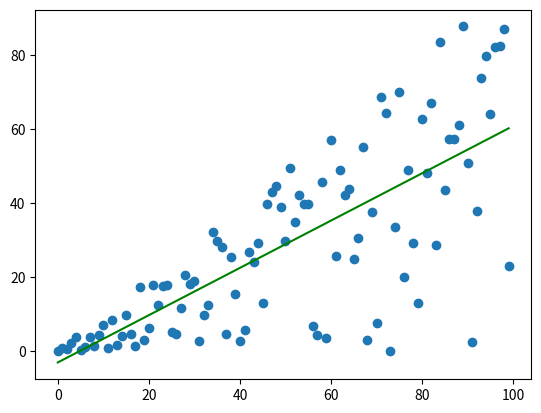
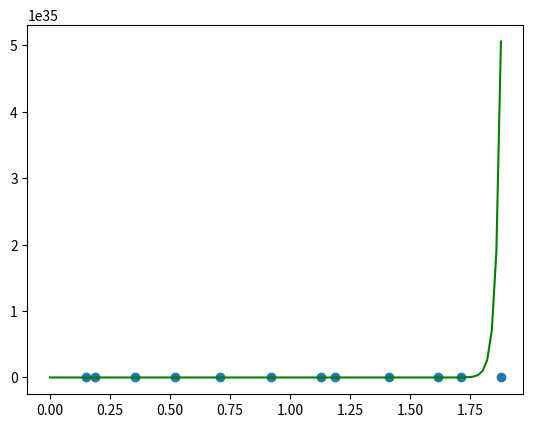

Source code (Python) for these figures, in order:
import random as random
from math import *
import matplotlib.pyplot as plt
import numpy as np


def calc_coeffs(X, Y):

    # (1) Cria a matriz do lado esquerdo da equação:
    X_matrix = []
    for i in range(2):
        row = []
        for j in range(2):
            sum = 0
            for xi in X: 
                sum += xi ** (i + j)
            row.append(sum)
        X_matrix.append(row)

    # (2) Cria a matriz do lado direito da equação:
    Y_matrix = []
    for i in range(2):
        sum = 0
        for xi, yi in zip(X, Y):
            sum += yi*(xi**i)
        Y_matrix.append(sum)

    return np.linalg.solve(X_matrix, Y_matrix)

def build_poly(coeffs):
    def func(x):
        result = 0
        for i, ci in enumerate(coeffs):
            result += ci*(x**i)
        return result
    return func

if __name__ == '__main__':

    # Exemplo 01:
    X = [x for x in range(0, 100)]
    Y = [random.random()*xi for xi in X]
    values = []

    coeffs = calc_coeffs(X, Y)
    f = build_poly(coeffs)

    t = np.linspace(0, max(X), 100)
    ft = [f(ti) for ti in t]

    plt.plot(t, ft, color = "green")
    plt.scatter(X, Y, label = "blue")
    plt.savefig("Exemplo01.png")
    plt.close()

    # print("coeffs: ")
    # for i, coeff in enumerate(coeffs):
    #     print(f"a{i} = {coeff}")
    # print("values: ")
    # for value in values:
    #     print(f"f({value}) = {f(value)}")

    # Exemplo 02:
    X = [0.1502, 0.1874, 0.3551, 0.5194, 0.7072, 0.922, 1.1303, 1.1872, 1.4117, 1.6165, 1.7129, 1.8782]
    Y = [5.6131, 5.4874, 7.2501, 10.9598, 13.2359, 20.2362, 29.286, 34.0887, 47.7891, 68.2312, 80.6315, 107.1187]

    
    log_Y = [log(yi, e) for yi in Y]
    

    values = [0.4917, 0.9672, 1.16]

    coeffs = calc_coeffs(X, Y)
    #f = build_poly(coeffs)

    # a0 = log(a, e) <=> e^a0 = a 
    a = e**coeffs[0]
    b = coeffs[1]

    def f(x): 
        return a*e**(b*x)

    print("a = {a}, b = {b}")

    t = np.linspace(0, max(X), 100)
    ft = [f(ti) for ti in t]

    plt.plot(t, ft, color = "green")
    plt.scatter(X, Y, label = "blue")
    plt.savefig("Exemplo02.png")
    plt.close()

    pass

# Para uma determinada lista de pontos:
    
# (x1, y1), (x2, y2), ..., (xn, yn)

# queremos uma reta, ou seja, uma função da forma:

# p(x) = a0 + a1.x

# que se aproxime ao máximo dos pontos dados, assim note que, o erro da reta em relação aos pontos é dado por:

# E(a0, a1) = d1² + d2² + ... + dn-1² + dn²

# onde, para i > 0 e i <= n:

# di = yi - p(xi)

# sendo assim, temos:

# E(a0, a1) = ∑ [yi - p(xi)]²

# E(a0, a1) = ∑ [yi - a0 - a1.xi]²

# para diminuir tal erro note que devemos ter que

#  (i) dE  = 0   e  (ii) dE  = 0 
#      da0               da1

# de (i) teremos a seguinte equação:
#   0 = d∑ [yi - a0 - a1.xi]²
#       da0

#   0 = ∑ d[yi - a0 - a1.xi]²
#         da0

#   0 = ∑ 2[yi - a0 - a1.xi].d(yi - a0 - a1.xi)
#                           da0

#   0 = ∑ 2[yi - a0 - a1.xi].(-1)

#   0 = ∑ 2[a0 + a1.xi - yi]

#   0 = ∑ [a0 + a1.xi - yi]

#   0 = ∑a0 + ∑a1.xi - ∑yi

#   ∑yi = ∑a0 + ∑a1.xi   

#   ∑yi = a0.n + a1.∑xi

# e de (ii) temos a seguinte equação:

#   0 = d∑ [yi - a0 - a1.xi]²
#       da1                     

#   0 = ∑ d[yi - a0 - a1.xi]²
#         da1

#   0 = ∑ 2[yi - a0 - a1.xi].d(yi - a0 - a1.xi)
#                            da1

#   0 = ∑ 2[yi - a0 - a1.xi].(-xi)

#   0 = ∑ 2[a0 + a1.xi - yi].(xi)

#   0 = ∑ [a0 + a1.xi - yi].(xi)

#   0 = ∑ [a0.xi + a1.xi² - yi.xi]

#   0 = ∑a0.xi + ∑a1.xi² - ∑yi.xi

#   0 = a0.∑xi + a1.∑xi² - ∑yi.xi

#   ∑yi.xi = a0.∑xi + a1.∑xi²

# logo temos de resolver o seguinte sistema de equações:

#   ∑yi = a0.n + a1.∑xi

#   ∑yi.xi = a0.∑xi + a1.∑xi²

# escrevendo na forma matricial temos:

#   --                  -- --    --      --
#   |  n     ∑xi   | . | a0 |    | ∑yi    |
#   |  ∑xi   ∑xi²  |   | a1 |  = | ∑yi.xi |
#   --                 -- --     --      --  
